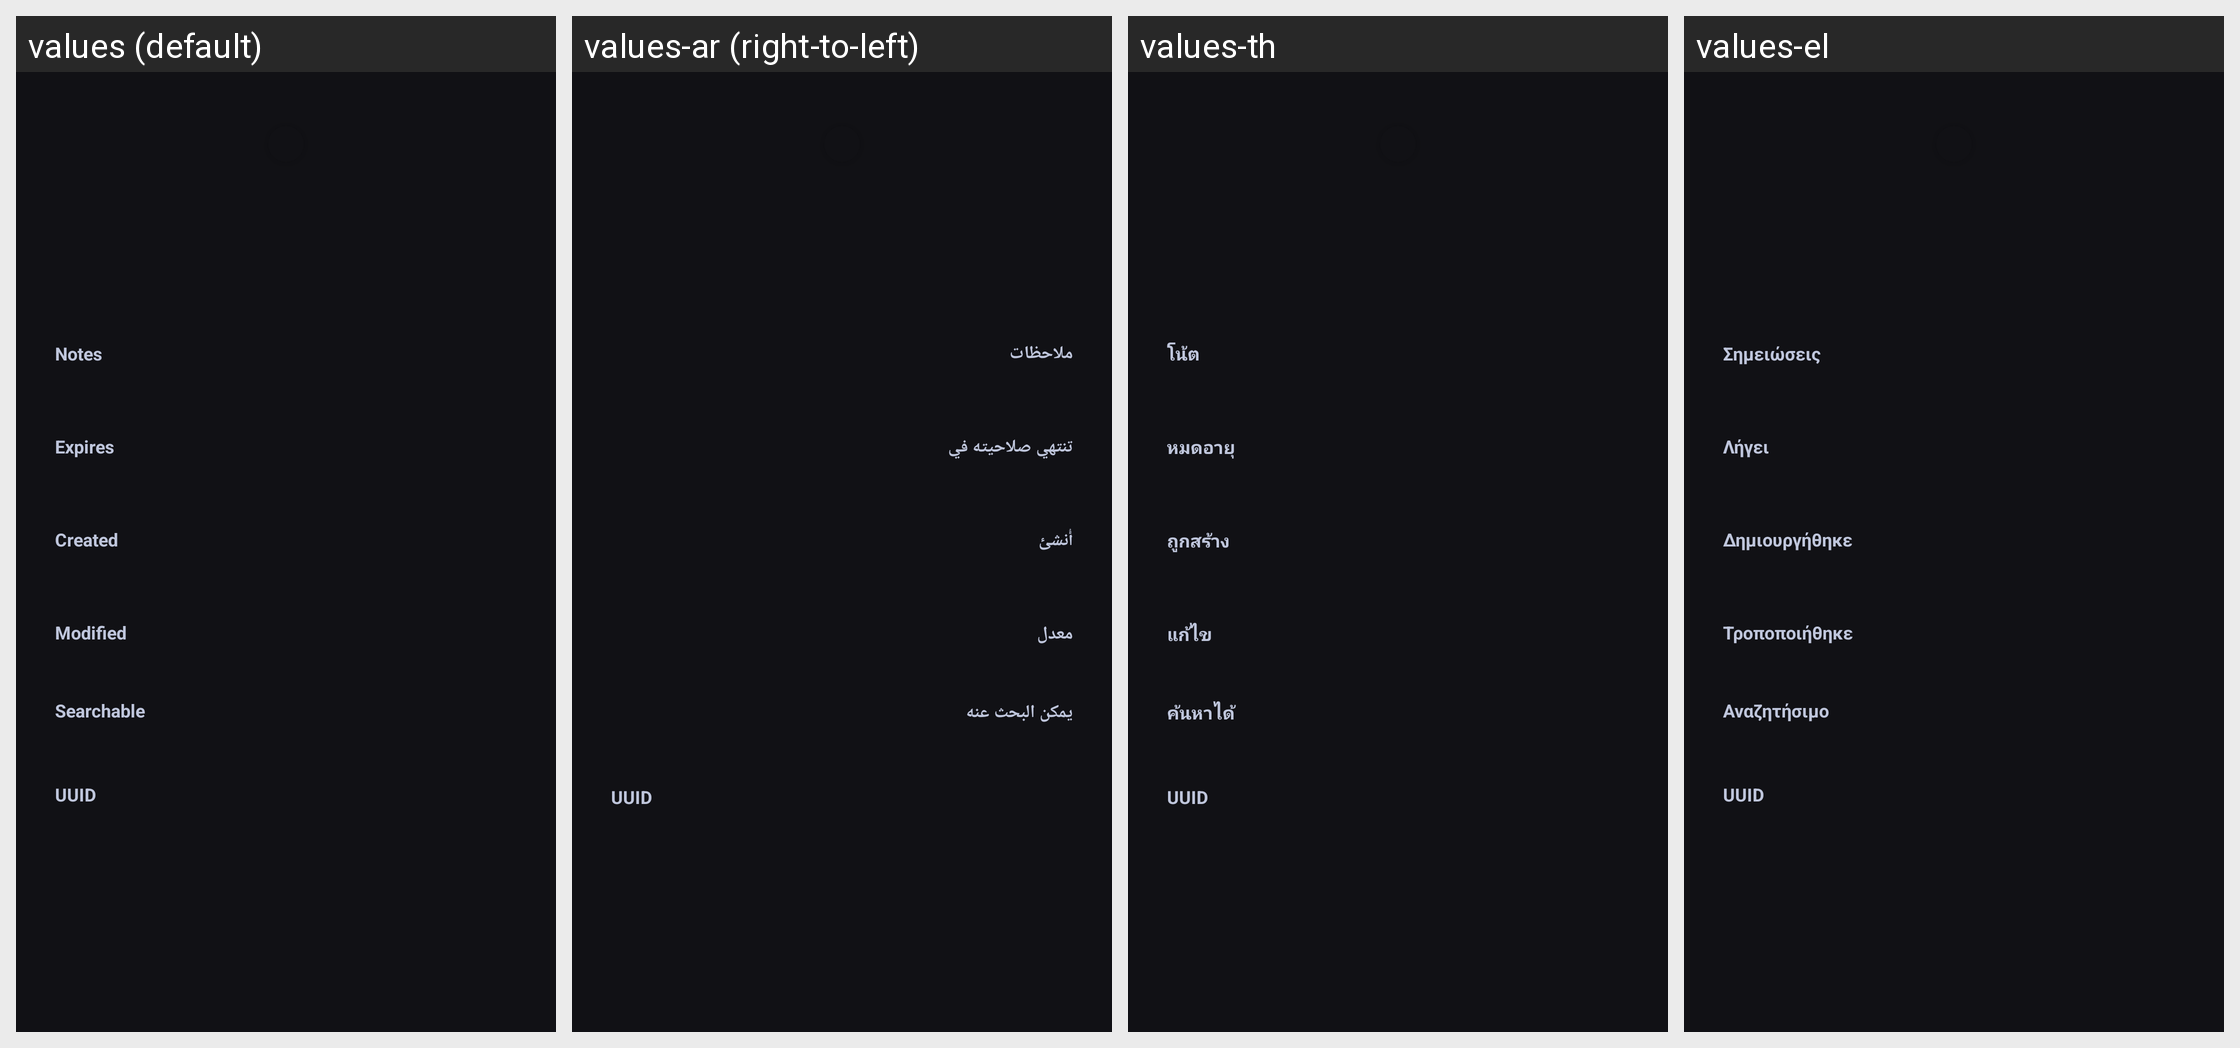

Strings drawn on this Android screen and how each of the app's shown locales translates them:
Android screen res/layout/fragment_group.xml rendered under 4 locales, left to right: values (default), values-ar (right-to-left), values-th, values-el. Device: Nexus 5 (rendered at 1080×1920; each locale shown at half size, 540×960, under a caption strip naming it); theme Theme.Keepass.Dark.
Other locales in the repository, not shown: values-bn, values-ca, values-cs, values-da, values-de, values-eo, values-es, values-eu, values-fa, values-fi, values-fr, values-gl, values-hi, values-hr, values-hu, values-id, values-it, values-iw, values-ja, values-ko, values-lt, values-lv, values-ml, values-nb, values-nl, values-nn, values-pa, values-pl, values-pt, values-pt-rBR, values-pt-rPT, values-ro, values-ru, values-sk, values-sq, values-sv, values-te, values-tr, values-tt, values-uk, values-vi, values-zh-rCN, values-zh-rTW.
Strings drawn on this screen, with the default value and each locale's value (text and hints the layout hard-codes, and strings that could not be matched under every locale, appear in the picture but are not listed):

entry_notes
  values: Notes
  values-ar: ملاحظات
  values-th: โน้ต
  values-el: Σημειώσεις

entry_expires
  values: Expires
  values-ar: تنتهي صلاحيته في
  values-th: หมดอายุ
  values-el: Λήγει

entry_created
  values: Created
  values-ar: أُنشئ
  values-th: ถูกสร้าง
  values-el: Δημιουργήθηκε

entry_modified
  values: Modified
  values-ar: معدل
  values-th: แก้ไข
  values-el: Τροποποιήθηκε

searchable
  values: Searchable
  values-ar: يمكن البحث عنه
  values-th: ค้นหาได้
  values-el: Αναζητήσιμο

entry_UUID
  values: UUID
  values-ar: UUID
  values-th: UUID
  values-el: UUID
